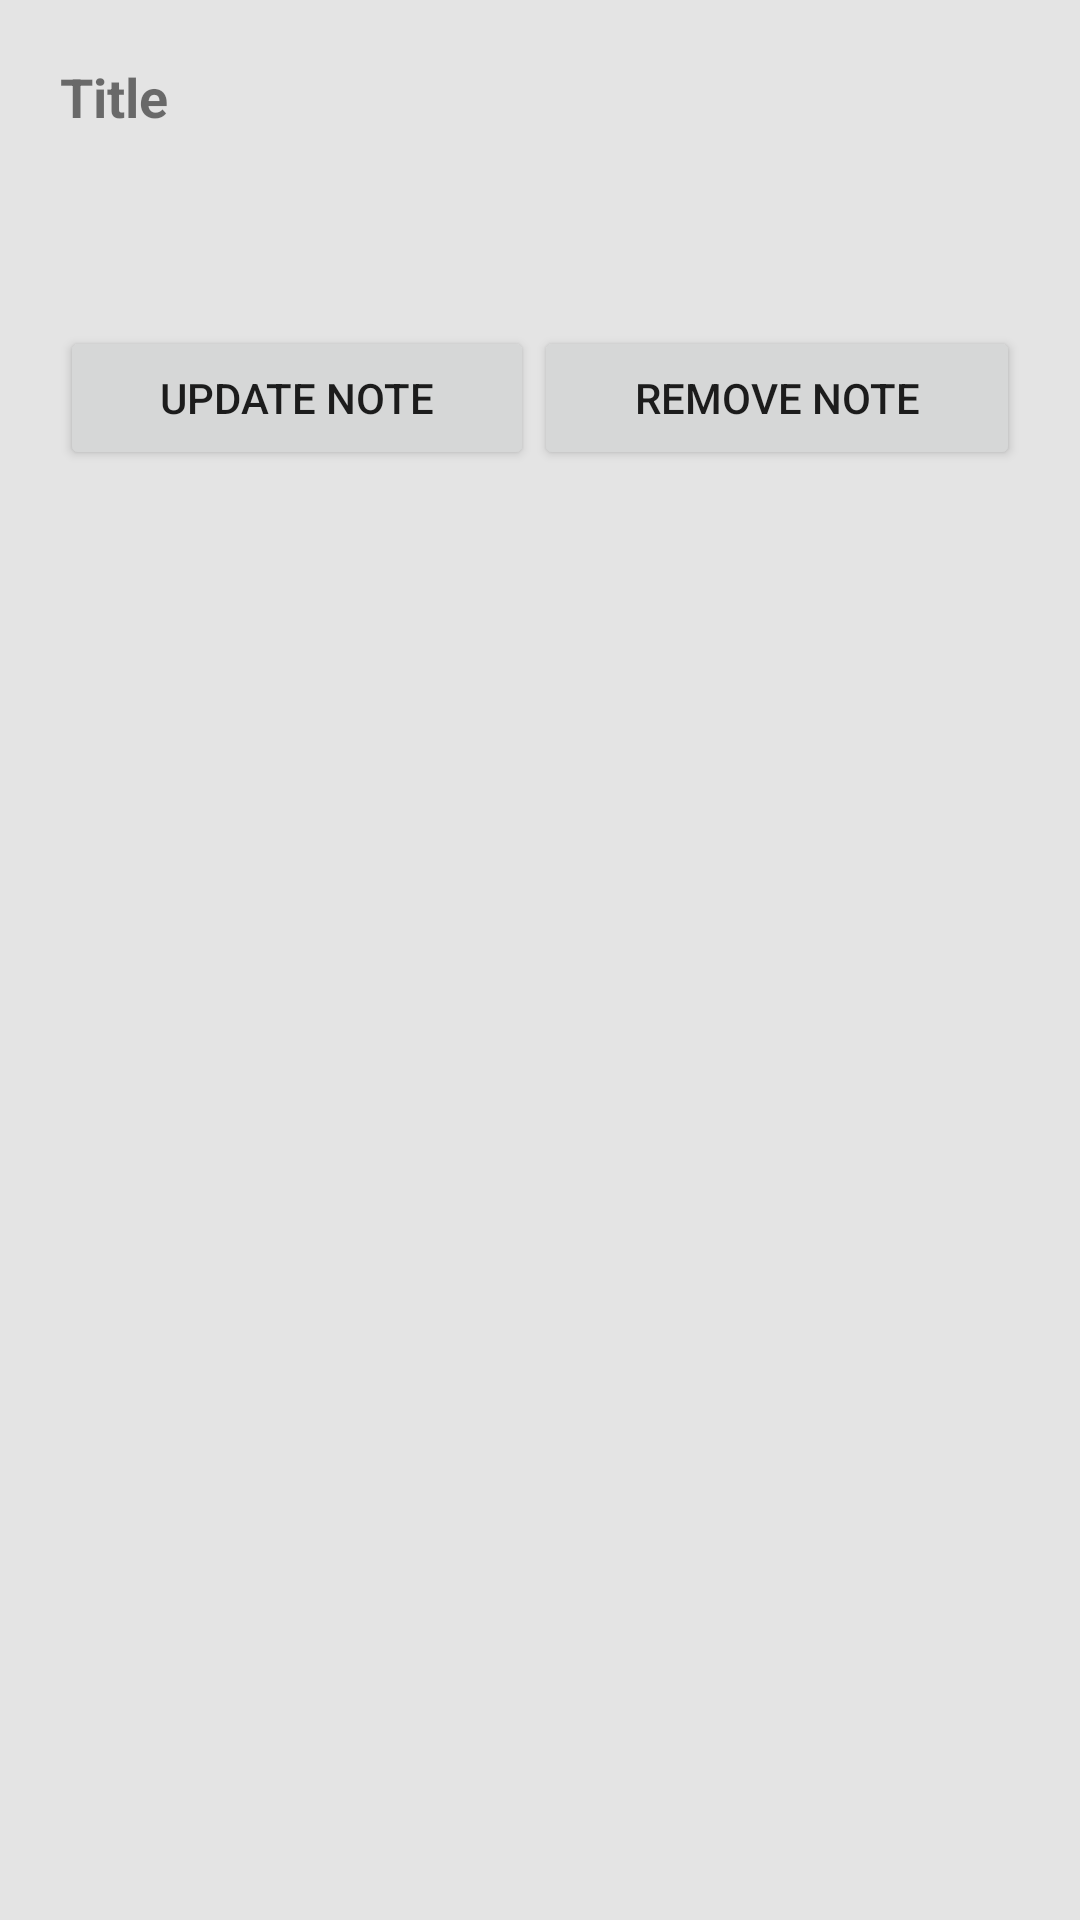

Android layout source for this screen:
<!-- AndroidManifest.xml: application theme AppTheme -->
<!-- res/layout/content_details_note_activity.xml -->
<?xml version="1.0" encoding="utf-8"?>
<LinearLayout xmlns:android="http://schemas.android.com/apk/res/android"
    xmlns:app="http://schemas.android.com/apk/res-auto"
    xmlns:tools="http://schemas.android.com/tools"
    android:layout_width="match_parent"
    android:layout_height="match_parent"
    android:orientation="vertical"
    app:layout_behavior="@string/appbar_scrolling_view_behavior"
    tools:context=".DetailsNoteActivity"
    android:background="@color/light_gray"
    tools:showIn="@layout/activity_details_note">

    <android.support.v4.widget.NestedScrollView
        android:layout_width="match_parent"
        android:layout_height="wrap_content"
        android:fillViewport="true"
        app:layout_behavior="@string/appbar_scrolling_view_behavior">

        <LinearLayout
            android:layout_width="match_parent"
            android:layout_height="wrap_content"
            android:orientation="vertical">

            <LinearLayout
                android:layout_width="match_parent"
                android:layout_height="wrap_content"
                android:layout_marginStart="20dp"
                android:layout_marginLeft="20dp"
                android:layout_marginTop="20dp"
                android:layout_marginEnd="20dp"
                android:layout_marginRight="20dp"
                android:layout_marginBottom="20dp"
                android:orientation="horizontal">

                <TextView
                    android:id="@+id/label1"
                    android:layout_width="135dp"
                    android:layout_height="wrap_content"
                    android:layout_weight="1"
                    android:text="@string/title"
                    android:textSize="18sp"
                    android:textStyle="bold" />

                <TextView
                    android:id="@+id/nameTextView"
                    android:layout_width="match_parent"
                    android:layout_height="wrap_content"
                    android:layout_weight="1"
                    android:textSize="18sp" />
            </LinearLayout>

            <LinearLayout
                android:layout_width="match_parent"
                android:layout_height="wrap_content"
                android:layout_marginStart="20dp"
                android:layout_marginLeft="20dp"
                android:layout_marginEnd="20dp"
                android:layout_marginRight="20dp"
                android:layout_marginBottom="20dp"
                android:orientation="vertical">

                <TextView
                    android:id="@+id/entryTextView"
                    android:layout_width="match_parent"
                    android:layout_height="wrap_content"
                    android:layout_weight="1"
                    android:textSize="18sp" />
            </LinearLayout>

            <LinearLayout
                android:layout_width="match_parent"
                android:layout_height="match_parent"
                android:layout_marginStart="20dp"
                android:layout_marginLeft="20dp"
                android:layout_marginEnd="20dp"
                android:layout_marginRight="20dp"
                android:layout_weight="1"
                android:orientation="horizontal">

                <Button
                    android:layout_width="wrap_content"
                    android:layout_height="wrap_content"
                    android:layout_weight="1"
                    android:onClick="updateNote"
                    android:text="@string/update_note" />

                <Button
                    android:layout_width="wrap_content"
                    android:layout_height="wrap_content"
                    android:layout_weight="1"
                    android:onClick="removeNote"
                    android:text="@string/remove_note" />
            </LinearLayout>
        </LinearLayout>
    </android.support.v4.widget.NestedScrollView>
</LinearLayout>
<!-- res/layout/activity_details_note.xml (included above) -->
<?xml version="1.0" encoding="utf-8"?>
<android.support.design.widget.CoordinatorLayout xmlns:android="http://schemas.android.com/apk/res/android"
    xmlns:app="http://schemas.android.com/apk/res-auto"
    xmlns:tools="http://schemas.android.com/tools"
    android:layout_width="match_parent"
    android:layout_height="match_parent"
    android:background="@color/light_gray"
    tools:context=".DetailsNoteActivity">

    <include layout="@layout/content_details_note_activity" />

    <android.support.design.widget.FloatingActionButton
        android:id="@+id/fab"
        android:layout_width="wrap_content"
        android:layout_height="wrap_content"
        android:layout_gravity="bottom|end"
        android:layout_margin="@dimen/fab_margin"
        app:srcCompat="@android:drawable/ic_dialog_email" />

</android.support.design.widget.CoordinatorLayout>
<!-- resources referenced by this layout -->
<resources>
  <color name="light_gray">#E4E4E4</color>
  <dimen name="fab_margin">16dp</dimen>
  <string name="remove_note">Remove Note</string>
  <string name="title">Title</string>
  <string name="update_note">Update Note</string>
  <style name="AppTheme" parent="Theme.AppCompat.Light.DarkActionBar">
          
          <item name="colorPrimary">@color/colorPrimary</item>
          <item name="colorPrimaryDark">@color/colorPrimaryDark</item>
          <item name="colorAccent">@color/colorAccent</item>
          <item name="android:spinnerStyle">@style/holoSpinner</item>
      </style>
  <color name="colorPrimary">#3f51b5</color>
  <color name="colorPrimaryDark">#303F9F</color>
  <color name="colorAccent">#448AFF</color>
  <style name="holoSpinner" parent="Widget.AppCompat.Spinner.Underlined">
          <item name="android:textSize">16sp</item>
          <item name="android:textColor">#3F51B5</item>
      </style>
</resources>
